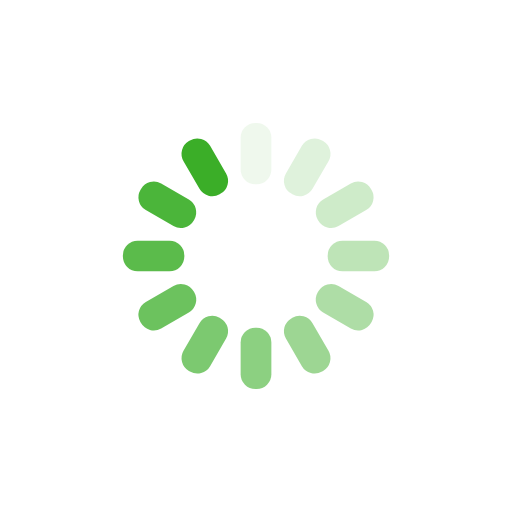
t = 0.00 s
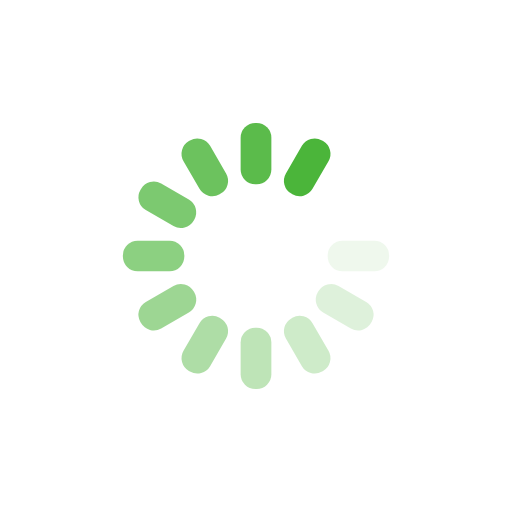
t = 0.24 s
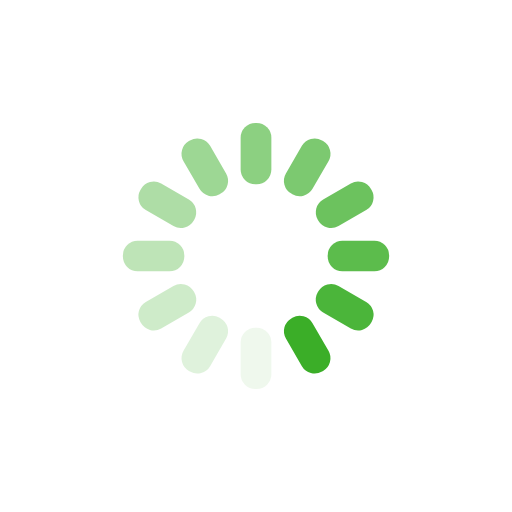
t = 0.48 s
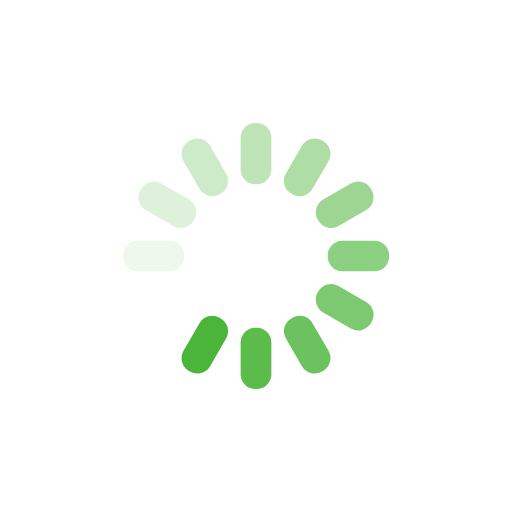
t = 0.72 s

The animated SVG that drew these frames (rendered in a browser with its animation timeline set to each time). Animation: 12 SMIL elements (animate=12); one cycle of 0.96 s, repeats indefinitely.

<?xml version="1.0" encoding="utf-8"?>
<svg xmlns="http://www.w3.org/2000/svg" xmlns:xlink="http://www.w3.org/1999/xlink" style="margin: auto; background: none; display: block; shape-rendering: auto;" width="200px" height="200px" viewBox="0 0 100 100" preserveAspectRatio="xMidYMid">
<g transform="rotate(0 50 50)">
  <rect x="47" y="24" rx="2.88" ry="2.88" width="6" height="12" fill="#3bae28">
    <animate attributeName="opacity" values="1;0" keyTimes="0;1" dur="0.9615384615384615s" begin="-0.8814102564102564s" repeatCount="indefinite"></animate>
  </rect>
</g><g transform="rotate(30 50 50)">
  <rect x="47" y="24" rx="2.88" ry="2.88" width="6" height="12" fill="#3bae28">
    <animate attributeName="opacity" values="1;0" keyTimes="0;1" dur="0.9615384615384615s" begin="-0.8012820512820512s" repeatCount="indefinite"></animate>
  </rect>
</g><g transform="rotate(60 50 50)">
  <rect x="47" y="24" rx="2.88" ry="2.88" width="6" height="12" fill="#3bae28">
    <animate attributeName="opacity" values="1;0" keyTimes="0;1" dur="0.9615384615384615s" begin="-0.7211538461538461s" repeatCount="indefinite"></animate>
  </rect>
</g><g transform="rotate(90 50 50)">
  <rect x="47" y="24" rx="2.88" ry="2.88" width="6" height="12" fill="#3bae28">
    <animate attributeName="opacity" values="1;0" keyTimes="0;1" dur="0.9615384615384615s" begin="-0.641025641025641s" repeatCount="indefinite"></animate>
  </rect>
</g><g transform="rotate(120 50 50)">
  <rect x="47" y="24" rx="2.88" ry="2.88" width="6" height="12" fill="#3bae28">
    <animate attributeName="opacity" values="1;0" keyTimes="0;1" dur="0.9615384615384615s" begin="-0.5608974358974359s" repeatCount="indefinite"></animate>
  </rect>
</g><g transform="rotate(150 50 50)">
  <rect x="47" y="24" rx="2.88" ry="2.88" width="6" height="12" fill="#3bae28">
    <animate attributeName="opacity" values="1;0" keyTimes="0;1" dur="0.9615384615384615s" begin="-0.4807692307692307s" repeatCount="indefinite"></animate>
  </rect>
</g><g transform="rotate(180 50 50)">
  <rect x="47" y="24" rx="2.88" ry="2.88" width="6" height="12" fill="#3bae28">
    <animate attributeName="opacity" values="1;0" keyTimes="0;1" dur="0.9615384615384615s" begin="-0.4006410256410256s" repeatCount="indefinite"></animate>
  </rect>
</g><g transform="rotate(210 50 50)">
  <rect x="47" y="24" rx="2.88" ry="2.88" width="6" height="12" fill="#3bae28">
    <animate attributeName="opacity" values="1;0" keyTimes="0;1" dur="0.9615384615384615s" begin="-0.3205128205128205s" repeatCount="indefinite"></animate>
  </rect>
</g><g transform="rotate(240 50 50)">
  <rect x="47" y="24" rx="2.88" ry="2.88" width="6" height="12" fill="#3bae28">
    <animate attributeName="opacity" values="1;0" keyTimes="0;1" dur="0.9615384615384615s" begin="-0.24038461538461536s" repeatCount="indefinite"></animate>
  </rect>
</g><g transform="rotate(270 50 50)">
  <rect x="47" y="24" rx="2.88" ry="2.88" width="6" height="12" fill="#3bae28">
    <animate attributeName="opacity" values="1;0" keyTimes="0;1" dur="0.9615384615384615s" begin="-0.16025641025641024s" repeatCount="indefinite"></animate>
  </rect>
</g><g transform="rotate(300 50 50)">
  <rect x="47" y="24" rx="2.88" ry="2.88" width="6" height="12" fill="#3bae28">
    <animate attributeName="opacity" values="1;0" keyTimes="0;1" dur="0.9615384615384615s" begin="-0.08012820512820512s" repeatCount="indefinite"></animate>
  </rect>
</g><g transform="rotate(330 50 50)">
  <rect x="47" y="24" rx="2.88" ry="2.88" width="6" height="12" fill="#3bae28">
    <animate attributeName="opacity" values="1;0" keyTimes="0;1" dur="0.9615384615384615s" begin="0s" repeatCount="indefinite"></animate>
  </rect>
</g>
<!-- [ldio] generated by https://loading.io/ --></svg>